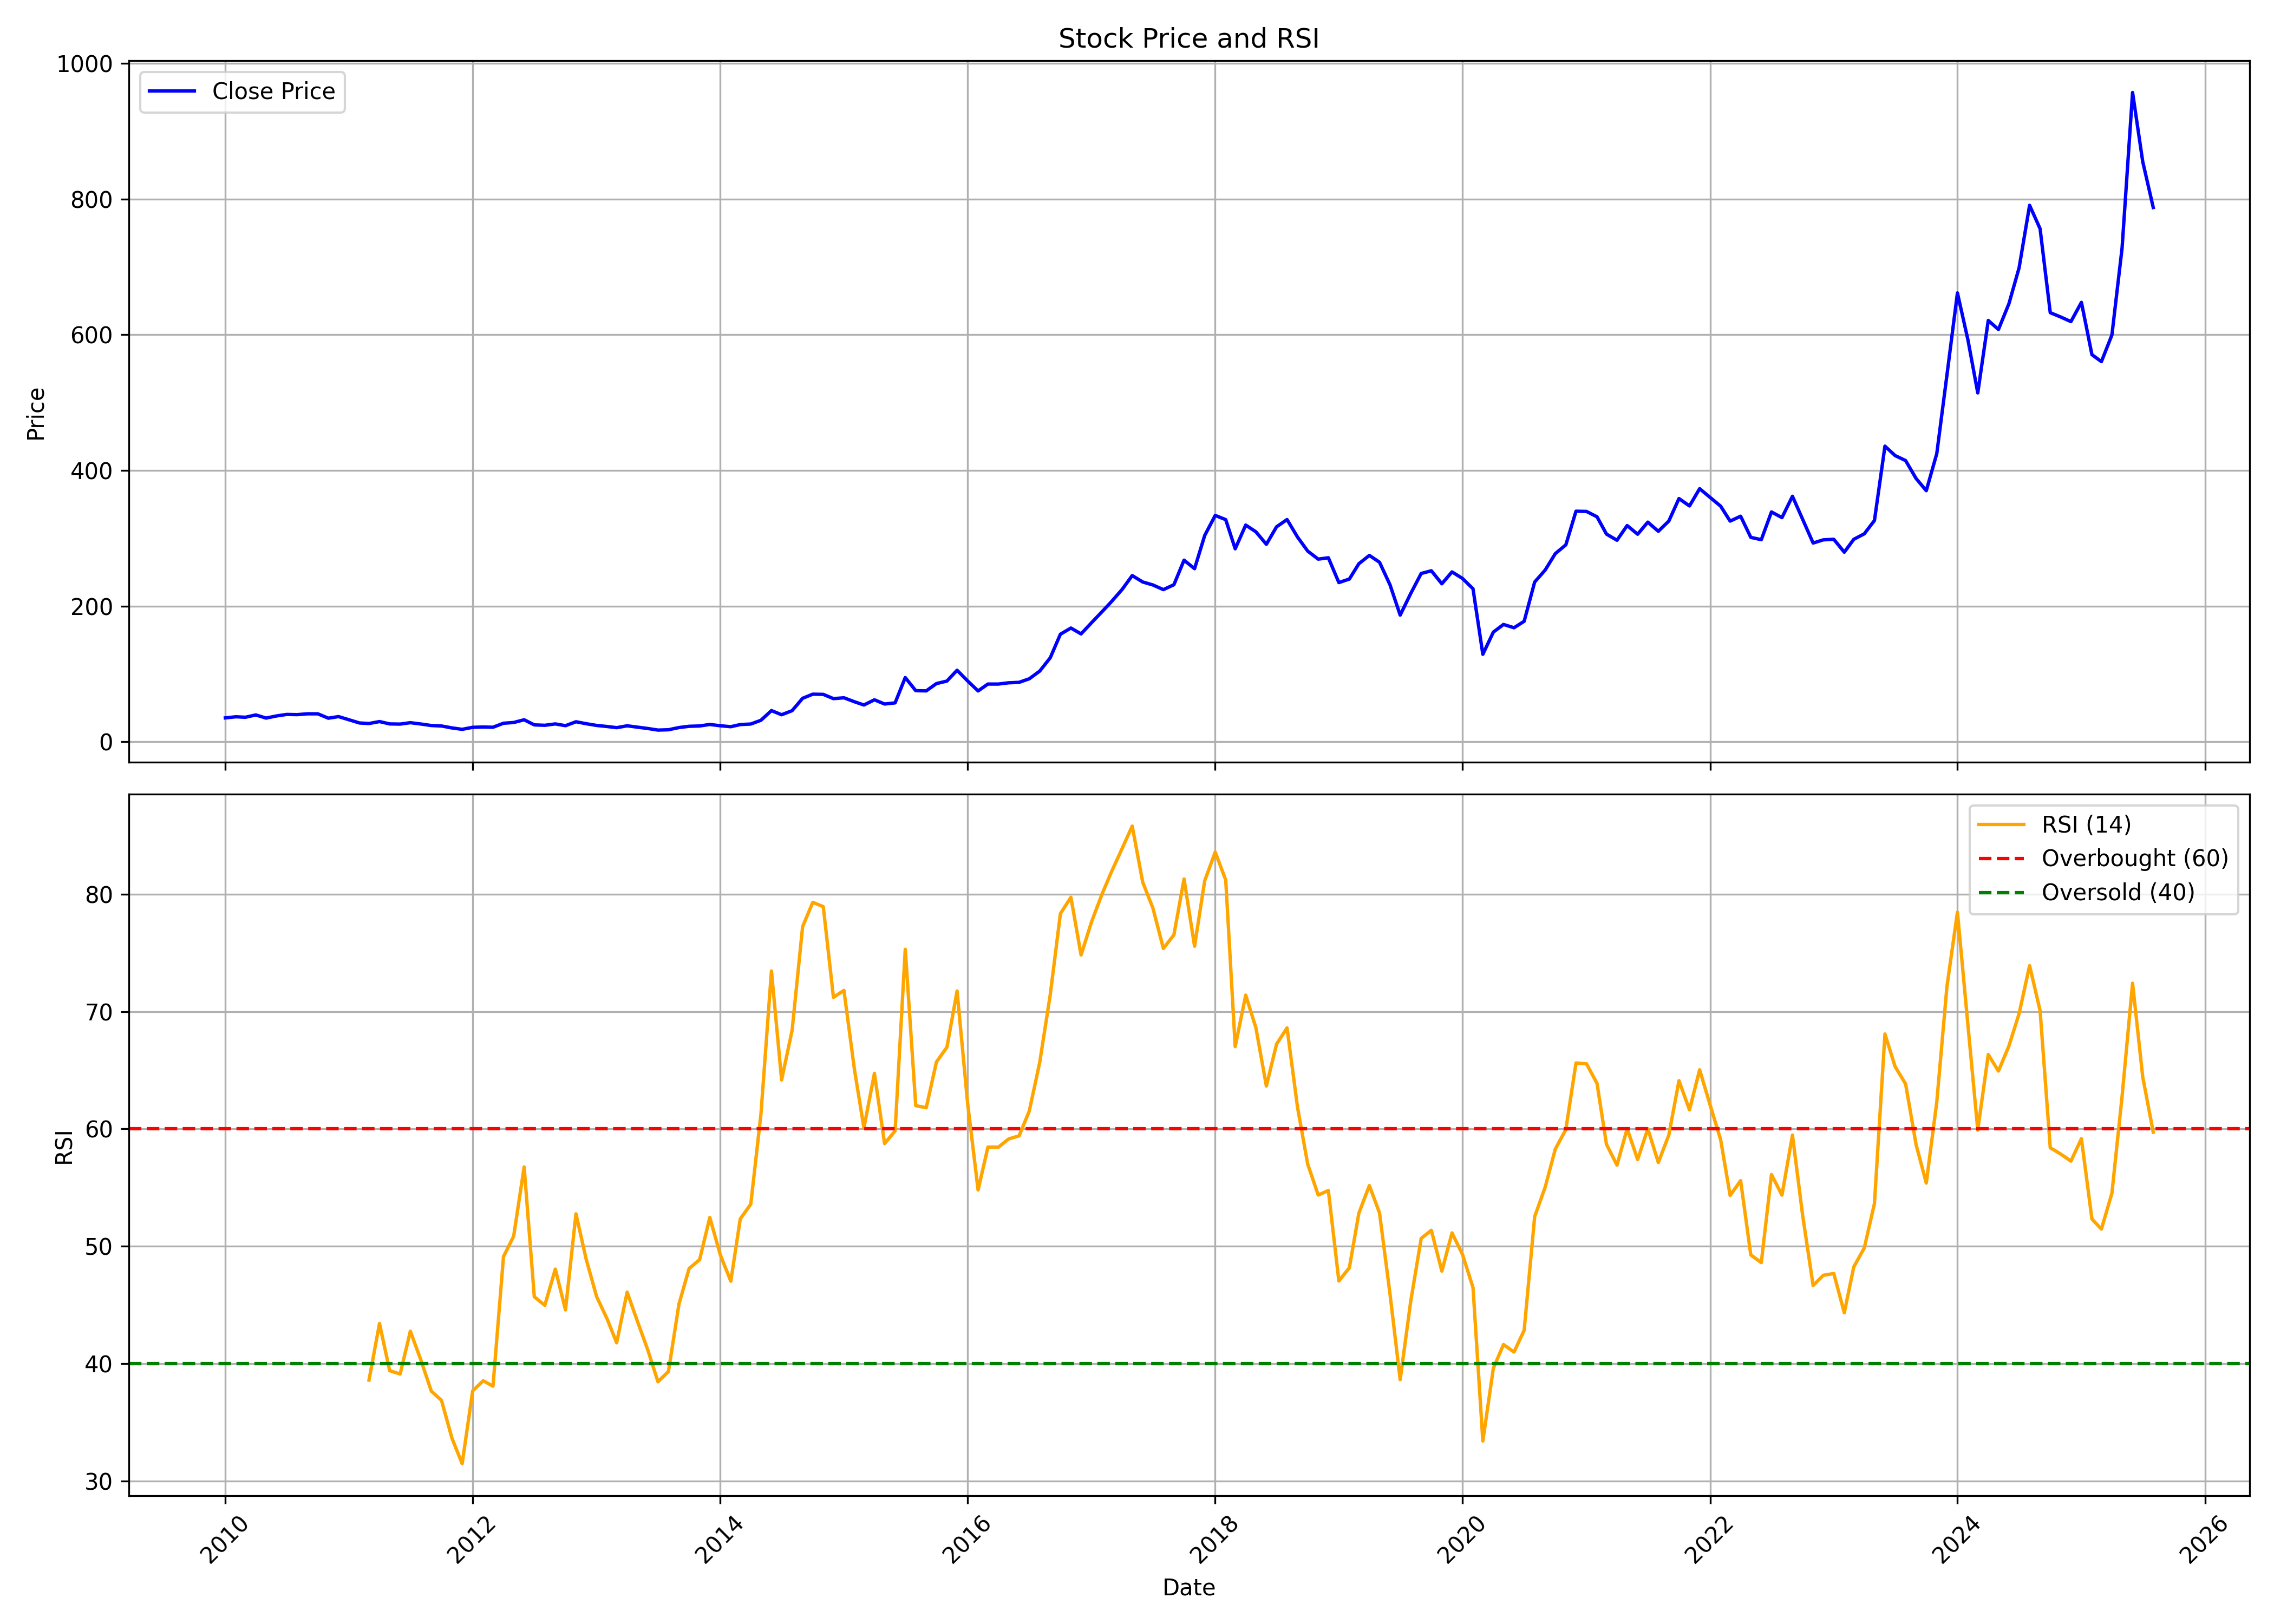

The file beside this chart, header and first rows:
, date, symbol, open, high, low, close, volume, rsi
0, 2010-01-01, SUBROS, 37.71, 44.02, 33.28, 35.37, 4677285, 
1, 2010-02-01, SUBROS, 36.12, 43.27, 35.95, 37, 4375317, 
2, 2010-03-01, SUBROS, 37, 40.3, 33.86, 36.29, 1822139, 
3, 2010-04-01, SUBROS, 36.79, 41.39, 36.41, 39.71, 2839833, 
4, 2010-05-01, SUBROS, 41.8, 41.8, 34.53, 35.07, 2343285, 
5, 2010-06-01, SUBROS, 34.78, 40.3, 34.7, 38.21, 1964964, 
6, 2010-07-01, SUBROS, 38.84, 46.65, 37.71, 40.47, 3758656, 
7, 2010-08-01, SUBROS, 41.14, 45.15, 37.62, 40.17, 5237878, 
8, 2010-09-01, SUBROS, 40.17, 47.57, 40.17, 41.39, 5212754, 
9, 2010-10-01, SUBROS, 43.21, 44.48, 41.09, 41.34, 1572446, 
10, 2010-11-01, SUBROS, 41.68, 43.04, 33.97, 34.91, 1360418, 
11, 2010-12-01, SUBROS, 35.16, 40.2, 32.19, 37.28, 420472, 
12, 2011-01-01, SUBROS, 38.93, 38.93, 31.35, 32.62, 252886, 
13, 2011-02-01, SUBROS, 33.85, 33.85, 27.62, 27.87, 248445, 
14, 2011-03-01, SUBROS, 28.81, 28.81, 25.42, 27.07, 238158, 38.59
15, 2011-04-01, SUBROS, 26.56, 32.07, 26.56, 29.95, 196534, 43.42
16, 2011-05-01, SUBROS, 29.74, 30.2, 24.65, 26.48, 218686, 39.4
17, 2011-06-01, SUBROS, 27.28, 27.87, 24.27, 26.22, 119633, 39.11
18, 2011-07-01, SUBROS, 26.26, 29.91, 25.59, 28.3, 185172, 42.76
19, 2011-08-01, SUBROS, 28.38, 29.36, 25.63, 26.35, 192016, 40.32
20, 2011-09-01, SUBROS, 26.35, 27.87, 23.72, 24.1, 89927, 37.65
21, 2011-10-01, SUBROS, 24.39, 25.08, 22.08, 23.43, 126591, 36.86
22, 2011-11-01, SUBROS, 23.47, 23.91, 19.65, 20.56, 111125, 33.63
23, 2011-12-01, SUBROS, 20.87, 21.47, 18.04, 18.47, 113243, 31.47
24, 2012-01-01, SUBROS, 17.82, 22.34, 17.82, 21.47, 220749, 37.67
25, 2012-02-01, SUBROS, 22.17, 25.91, 21.04, 21.91, 290930, 38.54
26, 2012-03-01, SUBROS, 23.04, 23.78, 19.65, 21.56, 206713, 38.08
27, 2012-04-01, SUBROS, 22.52, 34.78, 21.3, 27.47, 3105179, 49.12
28, 2012-05-01, SUBROS, 27.39, 30.73, 24.43, 28.56, 887085, 50.85
29, 2012-06-01, SUBROS, 28.69, 33.39, 26.73, 32.6, 1290766, 56.75
30, 2012-07-01, SUBROS, 33.04, 33.34, 23.52, 25.04, 692318, 45.69
31, 2012-08-01, SUBROS, 25.49, 28.36, 24.27, 24.45, 383981, 44.96
32, 2012-09-01, SUBROS, 24.72, 31.42, 23.64, 26.48, 924355, 48.05
33, 2012-10-01, SUBROS, 26.12, 28.68, 23.01, 23.87, 376985, 44.58
34, 2012-11-01, SUBROS, 24.09, 30.39, 23.64, 29.67, 2689757, 52.76
35, 2012-12-01, SUBROS, 29.58, 29.85, 26.39, 26.79, 532755, 48.9
36, 2013-01-01, SUBROS, 26.97, 28.63, 23.28, 24.23, 899834, 45.7
37, 2013-02-01, SUBROS, 24.27, 26.52, 22.25, 22.66, 663123, 43.8
38, 2013-03-01, SUBROS, 22.3, 23.64, 17.53, 20.95, 235761, 41.77
39, 2013-04-01, SUBROS, 21.4, 26.3, 20, 23.69, 854519, 46.09
40, 2013-05-01, SUBROS, 23.69, 25.17, 21.62, 21.76, 366864, 43.63
41, 2013-06-01, SUBROS, 21.62, 22.43, 18.97, 19.73, 229488, 41.16
42, 2013-07-01, SUBROS, 19.78, 20.81, 17.31, 17.4, 170740, 38.45
43, 2013-08-01, SUBROS, 17.92, 21.17, 16.8, 17.87, 136568, 39.33
44, 2013-09-01, SUBROS, 17.92, 24.42, 17.22, 21.12, 608777, 45.08
45, 2013-10-01, SUBROS, 20.98, 24.37, 17.73, 22.98, 716215, 48.1
46, 2013-11-01, SUBROS, 23.21, 26.46, 21.45, 23.44, 663722, 48.86
47, 2013-12-01, SUBROS, 23.21, 27.76, 22.51, 25.67, 925065, 52.45
48, 2014-01-01, SUBROS, 25.44, 28.92, 22.89, 23.77, 1625051, 49.27
49, 2014-02-01, SUBROS, 23.54, 24.56, 20.84, 22.37, 298809, 47.02
50, 2014-03-01, SUBROS, 22.28, 26.18, 21.59, 25.53, 826509, 52.33
51, 2014-04-01, SUBROS, 25.9, 27.81, 24.7, 26.32, 712768, 53.58
52, 2014-05-01, SUBROS, 26.32, 35.28, 25.07, 31.84, 3516533, 61.26
53, 2014-06-01, SUBROS, 32.49, 53.62, 31.71, 46.1, 8251600, 73.45
54, 2014-07-01, SUBROS, 45.49, 50, 38.99, 40.01, 1016917, 64.17
55, 2014-08-01, SUBROS, 41.25, 49.77, 37.38, 45.99, 1596351, 68.4
56, 2014-09-01, SUBROS, 45.94, 70.64, 45.94, 64.23, 6203168, 77.22
57, 2014-10-01, SUBROS, 65.47, 73.37, 58.01, 70.31, 2280461, 79.3
58, 2014-11-01, SUBROS, 70.45, 78.01, 63.75, 70.02, 3670814, 78.93
59, 2014-12-01, SUBROS, 68.49, 70.88, 58.91, 63.75, 1291956, 71.21
... 128 more rows
